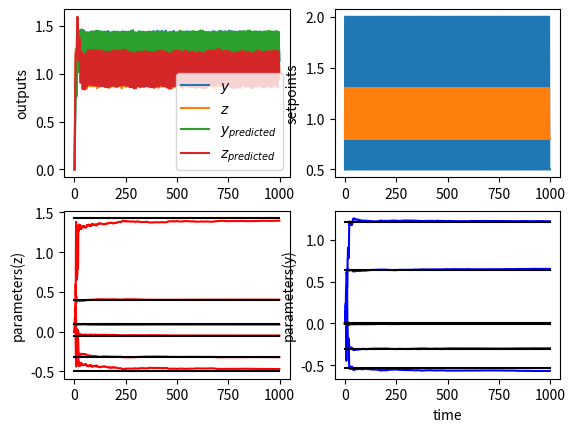

This chart was generated by the following Python code:
# -*- coding: utf-8 -*-
"""
Created on Fri Apr 22 11:39:05 2016

[redacted]
"""

from __future__ import division
import numpy as np
from matplotlib import pyplot as plot

def step(start, step, tstep, t):
    if t >= tstep:
        return start + step
    else:
        return start
        
#process parameters
tau_1, K_1 = 1,1
tau_2, K_2 = 5,0.5
tau_3, K_3 = 6,0.2
tau_4, K_4 = 2,1

T = 1.0
tstart = 0
tend = 1000
tspan = np.arange(tstart, tend, T)

b_1 = np.exp(-T/tau_1)
b_2 = np.exp(-T/tau_2)
b_3 = np.exp(-T/tau_3)
b_4 = np.exp(-T/tau_4)

a_1 = K_1*(1 - b_1)
a_2 = K_2*(1 - b_2)
a_3 = K_3*(1 - b_3)
a_4 = K_4*(1 - b_4)

a = b_1 + b_3
b = -b_1*b_3
c = a_1
d = -a_1*b_3
e = a_3
f = -a_3*b_1

aa = b_4 + b_2
bb = -b_4*b_2
cc = a_4
dd = -a_4*b_2
ee = a_2
ff = -a_2*b_4

#lists        
outputs = []
inputs = []
inputs = []
para_estim = []
para_estim2 = []
para_real = []
para_real2 = []

y, y_1, y_2 = 0,0,0
z, z_1, z_2 = 0,0,0
u, u_1, u_2 = 0,0,0
v, v_1, v_2 = 0,0,0
yk, yk_1, yk_2 = 0,0,0
zk, zk_1, zk_2 = 0,0,0

#controller
Kc = 0.1
tau_i = 5
tau_d = 0.0

Kcb = 0.5
taub_i = 2
taub_d = 0.0
e, e_1, e_2 = 0,0,0
eb, eb_1, eb_2 = 0,0,0

sigma = 0.01

#identification
#model: y(t) = a*y(t-1) + b*y(t-2) + c*u(t-1) + d*u(t-2) + e*v(t-1) + f*v(t-2)
#       z(t) = g*z(t-1) + h*z(t-2) + i*u(t-1) + j*u(t-2) + k*v(t-1) + l*v(t-2)

sigma2 = 1000000000
Q_0 = np.zeros((6,1))
P_0 = sigma2*np.eye(6)
Q2_0 = np.zeros((6,1))
P2_0 = sigma2*np.eye(6)
lambd = 1.0

phi_T = []
y_list = []

phi2_T = []
z_list = []
next_time = 0
j = 0
ysp = 0.5
ysp2 = 0.8
for t in tspan:
    
    noise = sigma*np.random.rand()
    noise2 = sigma*np.random.rand()
    
    outputs.append([y, z, yk, zk])
    inputs.append([ysp, ysp2])
    para_estim.append(Q_0.T[0])
    para_estim2.append(Q2_0.T[0])
    para_real.append([a,b,c,d,e,f])
    para_real2.append([aa,bb,cc,dd,ee,ff])
#    ysp = step(0.7,0.5,50,t)
#    ysp2 = step(1.,0,0,t)
    if t >= next_time:
        cnt = (-1)**j
        ysp += 1.5*cnt 
        ysp2 += 0.5*cnt
        j += 1 
        delta2 = 5
        next_time += delta2
    
    #Identification-------------------------------------------
    phi_T.append([y_1, y_2, u_1, u_2, v_1, v_2])
    phi2_T.append([z_1, z_2, u_1, u_2, v_1, v_2])
    
    phi = np.matrix.transpose(np.array(phi_T))
    phi2 = np.matrix.transpose(np.array(phi2_T))
    
    y_list.append([y])
    z_list.append([z])
    
    alpha = np.dot(np.dot(P_0,phi),np.dot(phi_T,P_0))
    beta = lambd + np.dot(np.dot(phi_T,P_0),phi)
    
    alpha2 = np.dot(np.dot(P2_0,phi2),np.dot(phi2_T,P2_0))
    beta2 = lambd + np.dot(np.dot(phi2_T,P2_0),phi2)
    
    P_t = (P_0 - alpha/beta)/lambd
    P2_t = (P2_0 - alpha2/beta2)/lambd
    
    K_t = np.dot(P_t,phi)
    K2_t = np.dot(P2_t,phi2)
    
    e_t = y - np.dot(phi_T,Q_0)
    e2_t = z - np.dot(phi2_T,Q2_0)
    
    Q_t = Q_0 + np.dot(K_t,e_t)
    Q2_t = Q2_0 + np.dot(K2_t,e2_t)
    
    Q_0 = Q_t
    P_0 = P_t
    
    Q2_0 = Q2_t
    P2_0 = P2_t
    
    phi_T = []
    y_list = []
    phi2_T = []
    z_list = []
    ########################################################
    e_2 = e_1
    e_1 = e
    er = ysp - y
    
    eb_2 = eb_1
    eb_1 = eb
    eb = ysp2 - z
    
    u = u_1 + Kc*((er-e_1) + (T/tau_i)*er + (tau_d/T)*(er - 2*e_1 + e_2)) 
    v = v_1 + Kcb*((eb-eb_1) + (T/taub_i)*eb + (taub_d/T)*(eb - 2*eb_1 + eb_2)) 
    
    y_2 = y_1
    y_1 = y
    z_2 = z_1
    z_1 = z
    u_2 = u_1
    u_1 = u
    v_2 = v_1
    v_1 = v
        
    y = a*y_1 + b*y_2 + c*u_1 + d*u_2 + e*v_1 + f*v_2 + noise
    z = aa*z_1 + bb*z_2 + cc*u_1 + dd*u_2 + ee*v_1 + ff*v_2 + noise2
    
    yk = Q_t[0,0]*yk_1 + Q_t[1,0]*yk_2 + Q_t[2,0]*u_1 + Q_t[3,0]*u_2 + Q_t[4,0]*v_1 + Q_t[5,0]*v_2
    zk = Q2_t[0,0]*zk_1 + Q2_t[1,0]*zk_2 + Q2_t[2,0]*u_1 + Q2_t[3,0]*u_2 + Q2_t[4,0]*v_1 + Q2_t[5,0]*v_2  
    yk_2 = yk_1
    yk_1 = yk
    zk_2 = zk_1
    zk_1 = zk
outputs = np.array(outputs)
inputs = np.array(inputs)
para_real = np.array(para_real)
para_estim = np.array(para_estim)
plot.subplot(2,2,1)
plot.plot(tspan, outputs[:,0], label = "$y$")
plot.plot(tspan, outputs[:,1], label = "$z$")
plot.plot(tspan, outputs[:,2], label = "$y_{predicted}$")
plot.plot(tspan, outputs[:,3], label = "$z_{predicted}$")
plot.ylabel("outputs")
plot.legend(loc = "best")
plot.subplot(2,2,2)
plot.plot(tspan, inputs[:,0], label = "$setpoint_y$")
plot.plot(tspan, inputs[:,1], label = "$setpoint_z$")
plot.ylabel("setpoints")
plot.subplot(2,2,3)
#plot.plot(tspan, para_estim, 'b')
plot.plot(tspan, para_estim2, 'r')
plot.plot(tspan, para_real2, 'k')
plot.ylabel("parameters(z)")
plot.subplot(2,2,4)
plot.plot(tspan, para_estim, 'b')
plot.plot(tspan, para_real, 'k')
plot.xlabel("time")
plot.ylabel("parameters(y)")
plot.show()